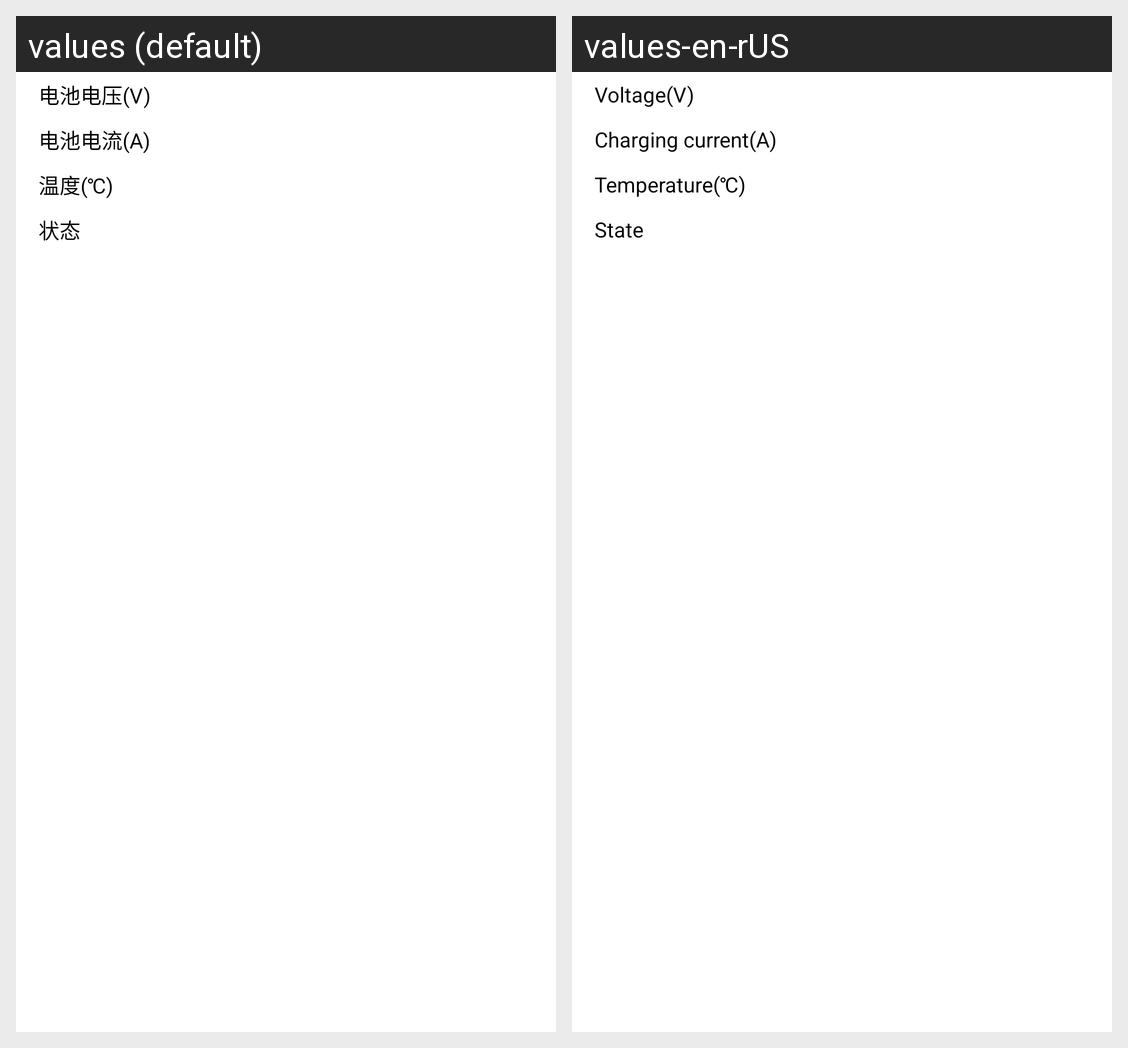

This grid shows one Android layout under two languages. Give, for every string resource on the screen, its name, the default text and each shown locale's text.
Android screen res/layout/batactivity.xml rendered under 2 locales, left to right: values (default), values-en-rUS. Device: Nexus 5 (rendered at 1080×1920; each locale shown at half size, 540×960, under a caption strip naming it); theme AppTheme.
Strings drawn on this screen, with the default value and each locale's value (text and hints the layout hard-codes, and strings that could not be matched under every locale, appear in the picture but are not listed):

string22
  values: 电池电压(V)
  values-en-rUS: Voltage(V)

string23
  values: 电池电流(A)
  values-en-rUS: Charging current(A)

string24
  values: 温度(℃)
  values-en-rUS: Temperature(℃)

string25
  values: 状态
  values-en-rUS: State
